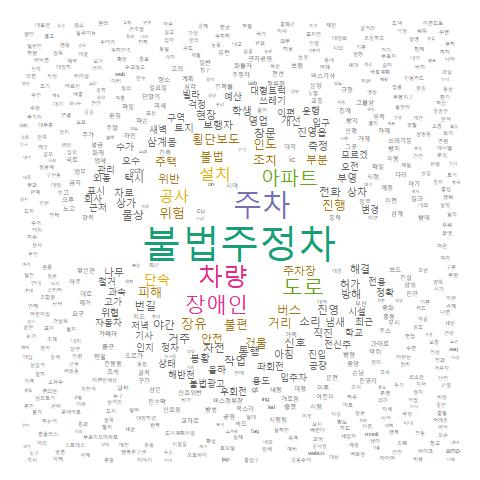

Values plotted in this chart, from the file beside it:
, word, freq
불법주정차, 불법주정차, 595
주차, 주차, 414
차량, 차량, 357
장애인, 장애인, 320
도로, 도로, 285
아파트, 아파트, 259
설치, 설치, 209
공사, 공사, 200
단속, 단속, 171
위험, 위험, 139
장유, 장유, 138
조치, 조치, 134
불편, 불편, 129
버스, 버스, 127
불법, 불법, 124
위반, 위반, 119
주차장, 주차장, 110
안전, 안전, 102
건물, 건물, 95
거리, 거리, 92
진행, 진행, 86
인도, 인도, 82
피해, 피해, 80
횡단보도, 횡단보도, 78
부분, 부분, 77
주택, 주택, 76
물상, 물상, 74
차선, 차선, 72
번길, 번길, 71
창문, 창문, 70
통행, 통행, 69
전화, 전화, 68
소리, 소리, 67
신호, 신호, 67
야간, 야간, 67
진영, 진영, 67
거주, 거주, 65
작업, 작업, 65
아침, 아침, 62
허가, 허가, 60
해결, 해결, 59
직진, 직진, 57
측정, 측정, 57
방해, 방해, 56
상차, 상차, 56
보행자, 보행자, 54
봉황, 봉황, 54
영업, 영업, 54
진영읍, 진영읍, 54
부영, 부영, 53
삼계동, 삼계동, 53
택시, 택시, 53
개선, 개선, 52
냄새, 냄새, 52
차로, 차로, 52
토지, 토지, 52
나무, 나무, 51
학생, 학생, 51
현장, 현장, 51
상가, 상가, 50
... 6,024 more rows
